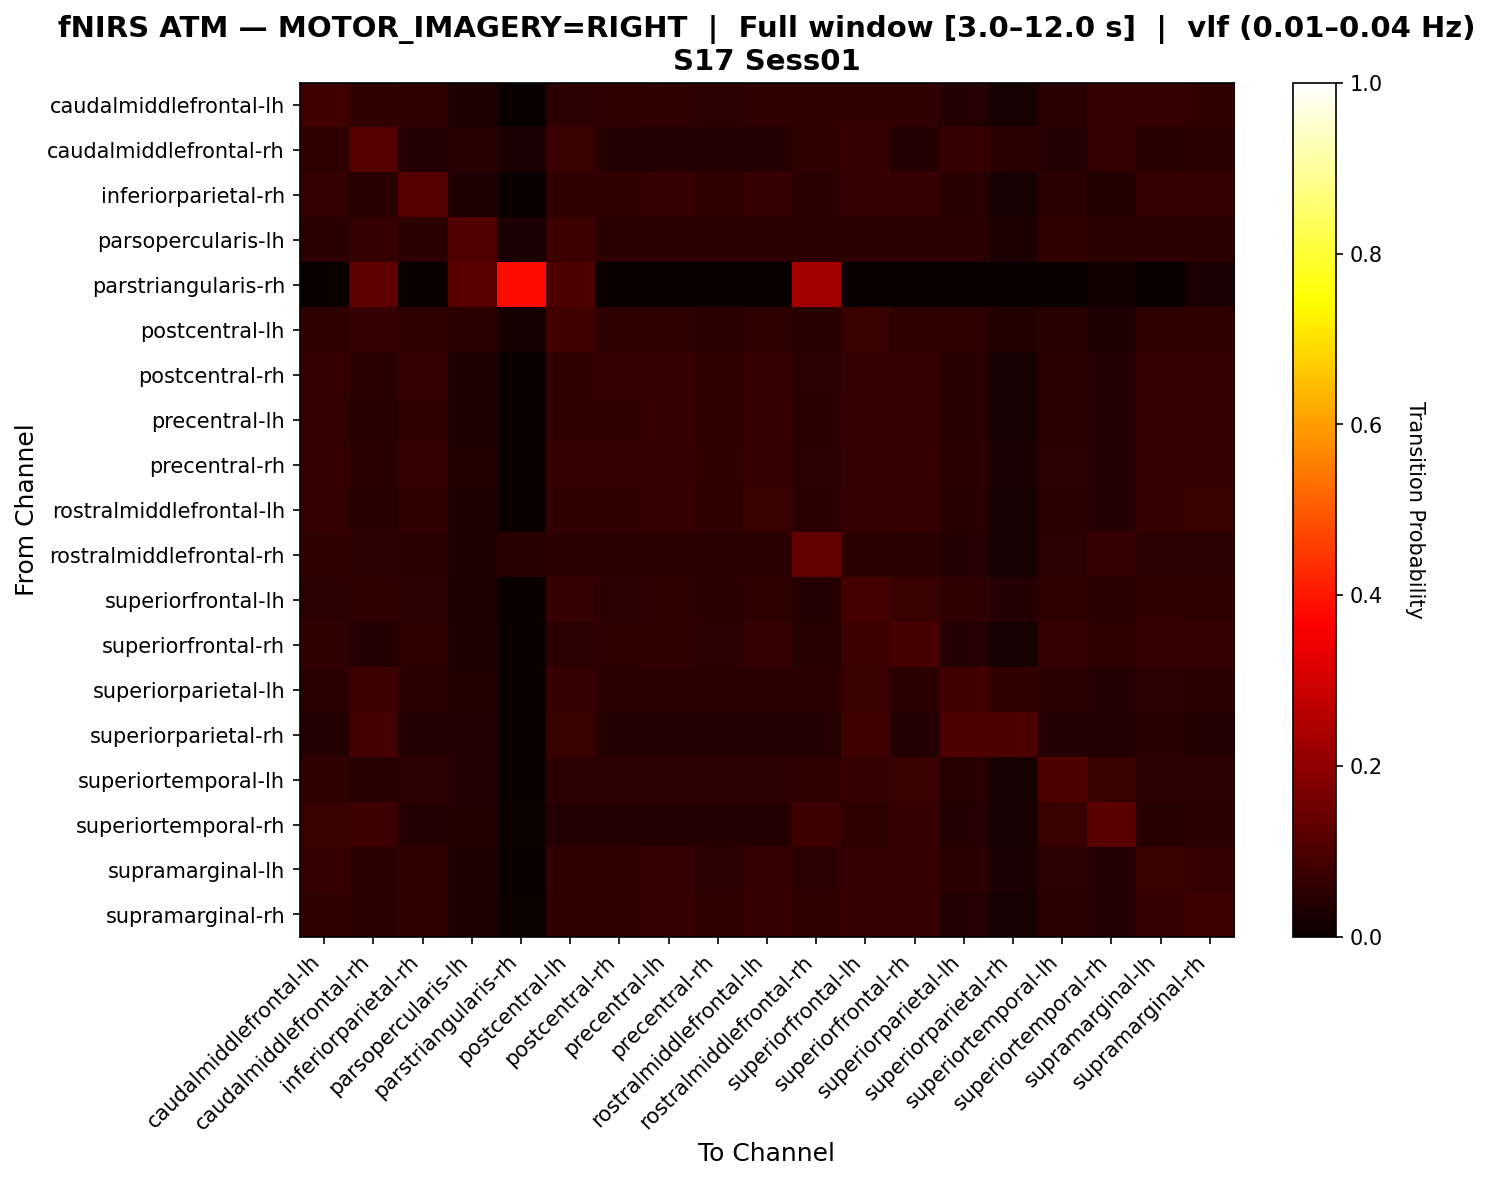

Source data for this figure (header and first rows):
, caudalmiddlefrontal-lh, caudalmiddlefrontal-rh, inferiorparietal-rh, parsopercularis-lh, parstriangularis-rh, postcentral-lh, postcentral-rh, precentral-lh, precentral-rh, rostralmiddlefrontal-lh, rostralmiddlefrontal-rh, superiorfrontal-lh, superiorfrontal-rh, superiorparietal-lh, superiorparietal-rh, superiortemporal-lh, superiortemporal-rh, supramarginal-lh, supramarginal-rh
caudalmiddlefrontal-lh, 0.08578, 0.05869, 0.05643, 0.0316, 0.0, 0.05418, 0.05643, 0.06095, 0.05192, 0.06095, 0.05869, 0.06095, 0.06095, 0.04063, 0.02032, 0.04966, 0.06772, 0.06321, 0.06095
caudalmiddlefrontal-rh, 0.0583, 0.1121, 0.0426, 0.04484, 0.02691, 0.07175, 0.0426, 0.0426, 0.0426, 0.0426, 0.05605, 0.06278, 0.0426, 0.06726, 0.04709, 0.0426, 0.06278, 0.04484, 0.04709
inferiorparietal-rh, 0.06265, 0.04337, 0.1108, 0.03373, 0.0, 0.05783, 0.06024, 0.06265, 0.05542, 0.06265, 0.04819, 0.06265, 0.06265, 0.04337, 0.02169, 0.04819, 0.03855, 0.06265, 0.06265
parsopercularis-lh, 0.04886, 0.06515, 0.04886, 0.1075, 0.02606, 0.07492, 0.04886, 0.04886, 0.04886, 0.04886, 0.04886, 0.04886, 0.04886, 0.04886, 0.02932, 0.06189, 0.04886, 0.04886, 0.04886
parstriangularis-rh, 0.0, 0.1282, 0.0, 0.1154, 0.3846, 0.1026, 0.0, 0.0, 0.0, 0.0, 0.2308, 0.0, 0.0, 0.0, 0.0, 0.0, 0.01282, 0.0, 0.02564
postcentral-lh, 0.0547, 0.06783, 0.0547, 0.05033, 0.01751, 0.08534, 0.0547, 0.0547, 0.05033, 0.0547, 0.04376, 0.07221, 0.0547, 0.05689, 0.0372, 0.04376, 0.03501, 0.05689, 0.0547
postcentral-rh, 0.06516, 0.04762, 0.06266, 0.03509, 0.002506, 0.06015, 0.06266, 0.06516, 0.05764, 0.06516, 0.05263, 0.06516, 0.06516, 0.04511, 0.02256, 0.05013, 0.04261, 0.06516, 0.06767
precentral-lh, 0.06436, 0.04455, 0.06188, 0.03465, 0.0, 0.05941, 0.06188, 0.06683, 0.05693, 0.06931, 0.0495, 0.06683, 0.06931, 0.04455, 0.02228, 0.0495, 0.0396, 0.06931, 0.06931
precentral-rh, 0.06349, 0.04762, 0.06349, 0.03704, 0.0, 0.06349, 0.06349, 0.06349, 0.06085, 0.06349, 0.05291, 0.06349, 0.06349, 0.04762, 0.02381, 0.05291, 0.04233, 0.06349, 0.06349
rostralmiddlefrontal-lh, 0.06388, 0.04423, 0.06143, 0.0344, 0.0, 0.05897, 0.06143, 0.06634, 0.05651, 0.07125, 0.04914, 0.06634, 0.0688, 0.04423, 0.02211, 0.04914, 0.03931, 0.0688, 0.07371
rostralmiddlefrontal-rh, 0.06075, 0.05374, 0.04907, 0.03271, 0.04439, 0.04907, 0.04907, 0.04907, 0.04907, 0.04907, 0.1332, 0.04907, 0.04907, 0.04206, 0.02103, 0.0514, 0.06308, 0.0514, 0.05374
superiorfrontal-lh, 0.05439, 0.05858, 0.0523, 0.02929, 0.0, 0.06485, 0.0523, 0.05649, 0.04812, 0.05858, 0.04184, 0.08787, 0.07322, 0.05858, 0.03975, 0.05649, 0.04812, 0.06067, 0.05858
superiorfrontal-rh, 0.05896, 0.04082, 0.05669, 0.03175, 0.0, 0.05442, 0.05669, 0.06122, 0.05215, 0.06576, 0.04535, 0.07483, 0.0907, 0.04082, 0.02041, 0.06349, 0.05669, 0.06349, 0.06576
superiorparietal-lh, 0.05026, 0.07672, 0.05026, 0.03704, 0.0, 0.06878, 0.05026, 0.05026, 0.05026, 0.05026, 0.05026, 0.07407, 0.05026, 0.08466, 0.06085, 0.05026, 0.04233, 0.05291, 0.05026
superiorparietal-rh, 0.04255, 0.08936, 0.04255, 0.04255, 0.0, 0.07234, 0.04255, 0.04255, 0.04255, 0.04255, 0.04255, 0.08085, 0.04255, 0.1021, 0.09787, 0.04255, 0.04255, 0.04681, 0.04255
superiortemporal-lh, 0.06143, 0.04668, 0.0516, 0.04177, 0.0, 0.0516, 0.0516, 0.0516, 0.0516, 0.0516, 0.05651, 0.06634, 0.07371, 0.04423, 0.02211, 0.1007, 0.07125, 0.05405, 0.0516
superiortemporal-rh, 0.07323, 0.07576, 0.04293, 0.03788, 0.005051, 0.04293, 0.04293, 0.04293, 0.04293, 0.04293, 0.07576, 0.05808, 0.06818, 0.04293, 0.02273, 0.07071, 0.1187, 0.04545, 0.04798
supramarginal-lh, 0.06573, 0.04695, 0.05869, 0.03286, 0.0, 0.06103, 0.05869, 0.06338, 0.05399, 0.06808, 0.05164, 0.06808, 0.06573, 0.04695, 0.02582, 0.05164, 0.04225, 0.07042, 0.06808
supramarginal-rh, 0.06205, 0.05012, 0.05967, 0.03341, 0.00716, 0.05728, 0.05967, 0.06444, 0.05489, 0.06921, 0.05489, 0.06444, 0.06683, 0.04296, 0.02148, 0.04773, 0.04057, 0.06683, 0.07637
